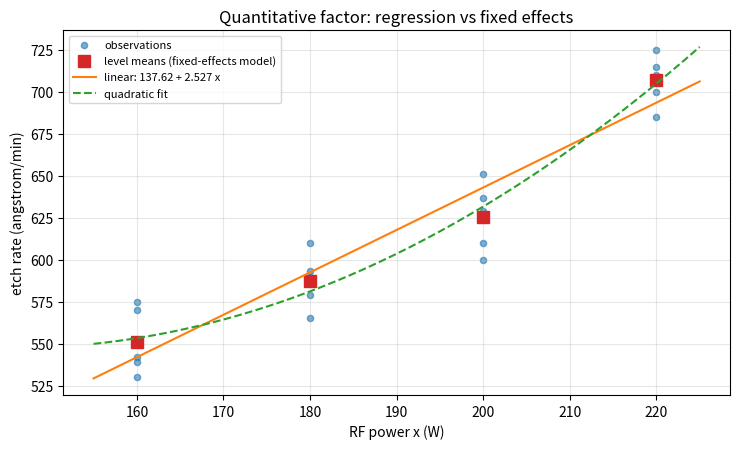

Recreate this plot in Python.
"""Etch rate against RF power: level means of the fixed-effects model, linear and quadratic fits."""

import numpy as np
import matplotlib.pyplot as plt

x = np.repeat([160, 180, 200, 220], 5).astype(float)
y = np.array([575, 542, 530, 539, 570, 565, 593, 590, 579, 610,
              600, 651, 610, 637, 629, 725, 700, 715, 685, 710], float)
b1 = np.polyfit(x, y, 1)
b2 = np.polyfit(x, y, 2)
grid = np.linspace(155, 225, 200)
levels = np.unique(x)
means = [y[x == v].mean() for v in levels]

fig, ax = plt.subplots(figsize=(7.5, 4.6))
ax.scatter(x, y, s=20, alpha=0.6, label="observations")
ax.plot(levels, means, "s", ms=8, color="C3", label="level means (fixed-effects model)")
ax.plot(grid, np.polyval(b1, grid), color="C1", label=f"linear: {b1[1]:.2f} + {b1[0]:.3f} x")
ax.plot(grid, np.polyval(b2, grid), color="C2", ls="--", label="quadratic fit")
ax.set_xlabel("RF power x (W)")
ax.set_ylabel("etch rate (angstrom/min)")
ax.set_title("Quantitative factor: regression vs fixed effects")
ax.legend(fontsize=8)
ax.grid(alpha=0.3)
fig.tight_layout()
